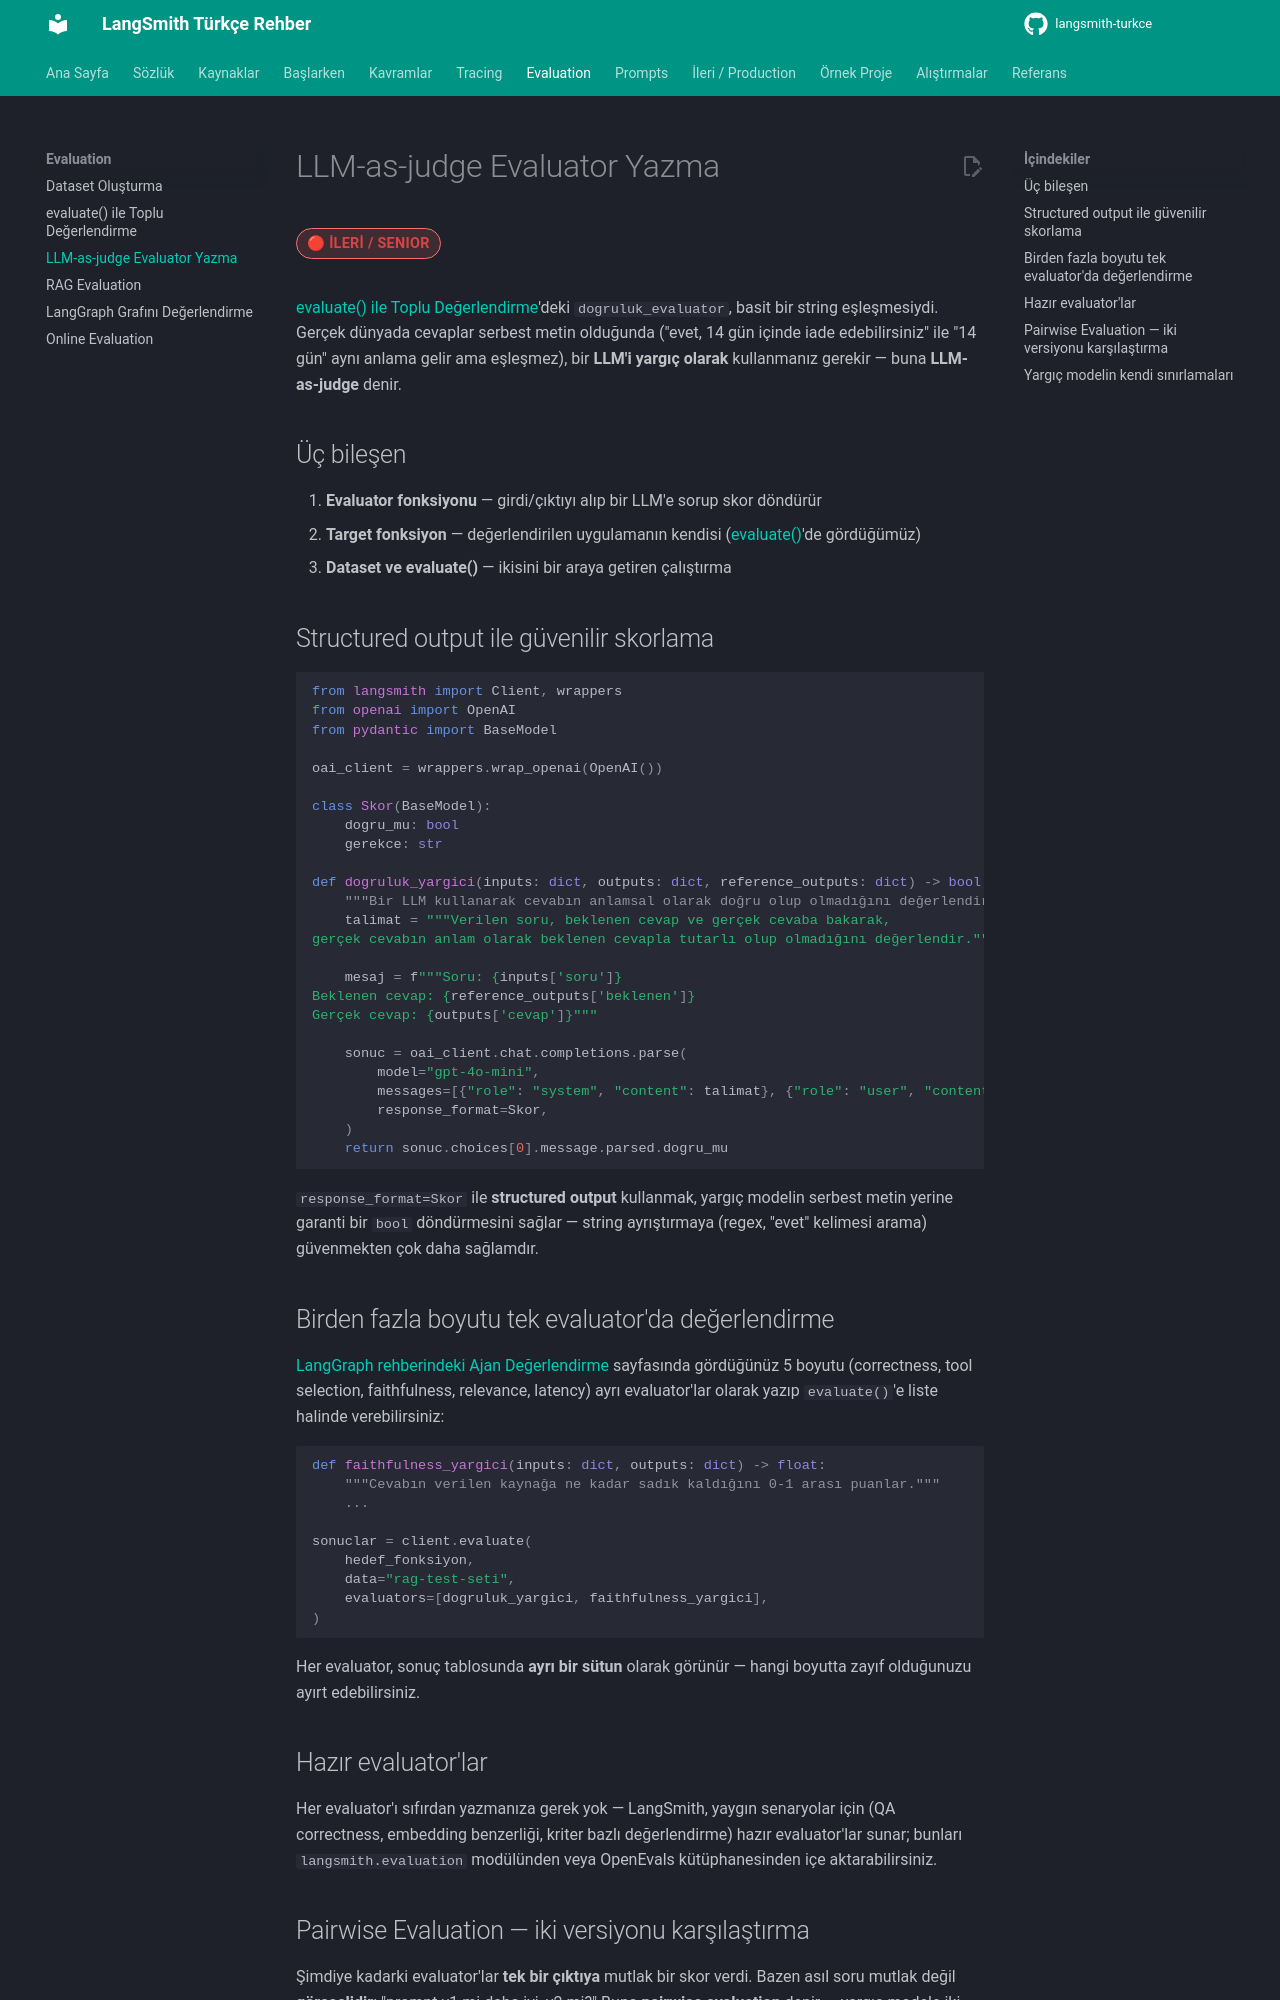

repository: emineksknc/langsmith-turkce · page: evaluation/llm-as-judge/index.html · generator: mkdocs

# LLM-as-judge Evaluator Yazma

<span class="badge badge-ileri">🔴 İLERİ / SENIOR</span>

[evaluate() ile Toplu Değerlendirme](evaluate-fonksiyonu.md)'deki `dogruluk_evaluator`, basit bir string eşleşmesiydi. Gerçek dünyada cevaplar serbest metin olduğunda ("evet, 14 gün içinde iade edebilirsiniz" ile "14 gün" aynı anlama gelir ama eşleşmez), bir **LLM'i yargıç olarak** kullanmanız gerekir — buna **LLM-as-judge** denir.

## Üç bileşen

1. **Evaluator fonksiyonu** — girdi/çıktıyı alıp bir LLM'e sorup skor döndürür
2. **Target fonksiyon** — değerlendirilen uygulamanın kendisi ([evaluate()](evaluate-fonksiyonu.md)'de gördüğümüz)
3. **Dataset ve evaluate()** — ikisini bir araya getiren çalıştırma

## Structured output ile güvenilir skorlama

```python
from langsmith import Client, wrappers
from openai import OpenAI
from pydantic import BaseModel

oai_client = wrappers.wrap_openai(OpenAI())

class Skor(BaseModel):
    dogru_mu: bool
    gerekce: str

def dogruluk_yargici(inputs: dict, outputs: dict, reference_outputs: dict) -> bool:
    """Bir LLM kullanarak cevabın anlamsal olarak doğru olup olmadığını değerlendirir."""
    talimat = """Verilen soru, beklenen cevap ve gerçek cevaba bakarak,
gerçek cevabın anlam olarak beklenen cevapla tutarlı olup olmadığını değerlendir."""

    mesaj = f"""Soru: {inputs['soru']}
Beklenen cevap: {reference_outputs['beklenen']}
Gerçek cevap: {outputs['cevap']}"""

    sonuc = oai_client.chat.completions.parse(
        model="gpt-4o-mini",
        messages=[{"role": "system", "content": talimat}, {"role": "user", "content": mesaj}],
        response_format=Skor,
    )
    return sonuc.choices[0].message.parsed.dogru_mu
```

`response_format=Skor` ile **structured output** kullanmak, yargıç modelin serbest metin yerine garanti bir `bool` döndürmesini sağlar — string ayrıştırmaya (regex, "evet" kelimesi arama) güvenmekten çok daha sağlamdır.

## Birden fazla boyutu tek evaluator'da değerlendirme

[LangGraph rehberindeki Ajan Değerlendirme](https://emineksknc.github.io/langgraph-turkce/ileri-seviye/degerlendirme/) sayfasında gördüğünüz 5 boyutu (correctness, tool selection, faithfulness, relevance, latency) ayrı evaluator'lar olarak yazıp `evaluate()`'e liste halinde verebilirsiniz:

```python
def faithfulness_yargici(inputs: dict, outputs: dict) -> float:
    """Cevabın verilen kaynağa ne kadar sadık kaldığını 0-1 arası puanlar."""
    ...

sonuclar = client.evaluate(
    hedef_fonksiyon,
    data="rag-test-seti",
    evaluators=[dogruluk_yargici, faithfulness_yargici],
)
```

Her evaluator, sonuç tablosunda **ayrı bir sütun** olarak görünür — hangi boyutta zayıf olduğunuzu ayırt edebilirsiniz.

## Hazır evaluator'lar

Her evaluator'ı sıfırdan yazmanıza gerek yok — LangSmith, yaygın senaryolar için (QA correctness, embedding benzerliği, kriter bazlı değerlendirme) hazır evaluator'lar sunar; bunları `langsmith.evaluation` modülünden veya OpenEvals kütüphanesinden içe aktarabilirsiniz.
